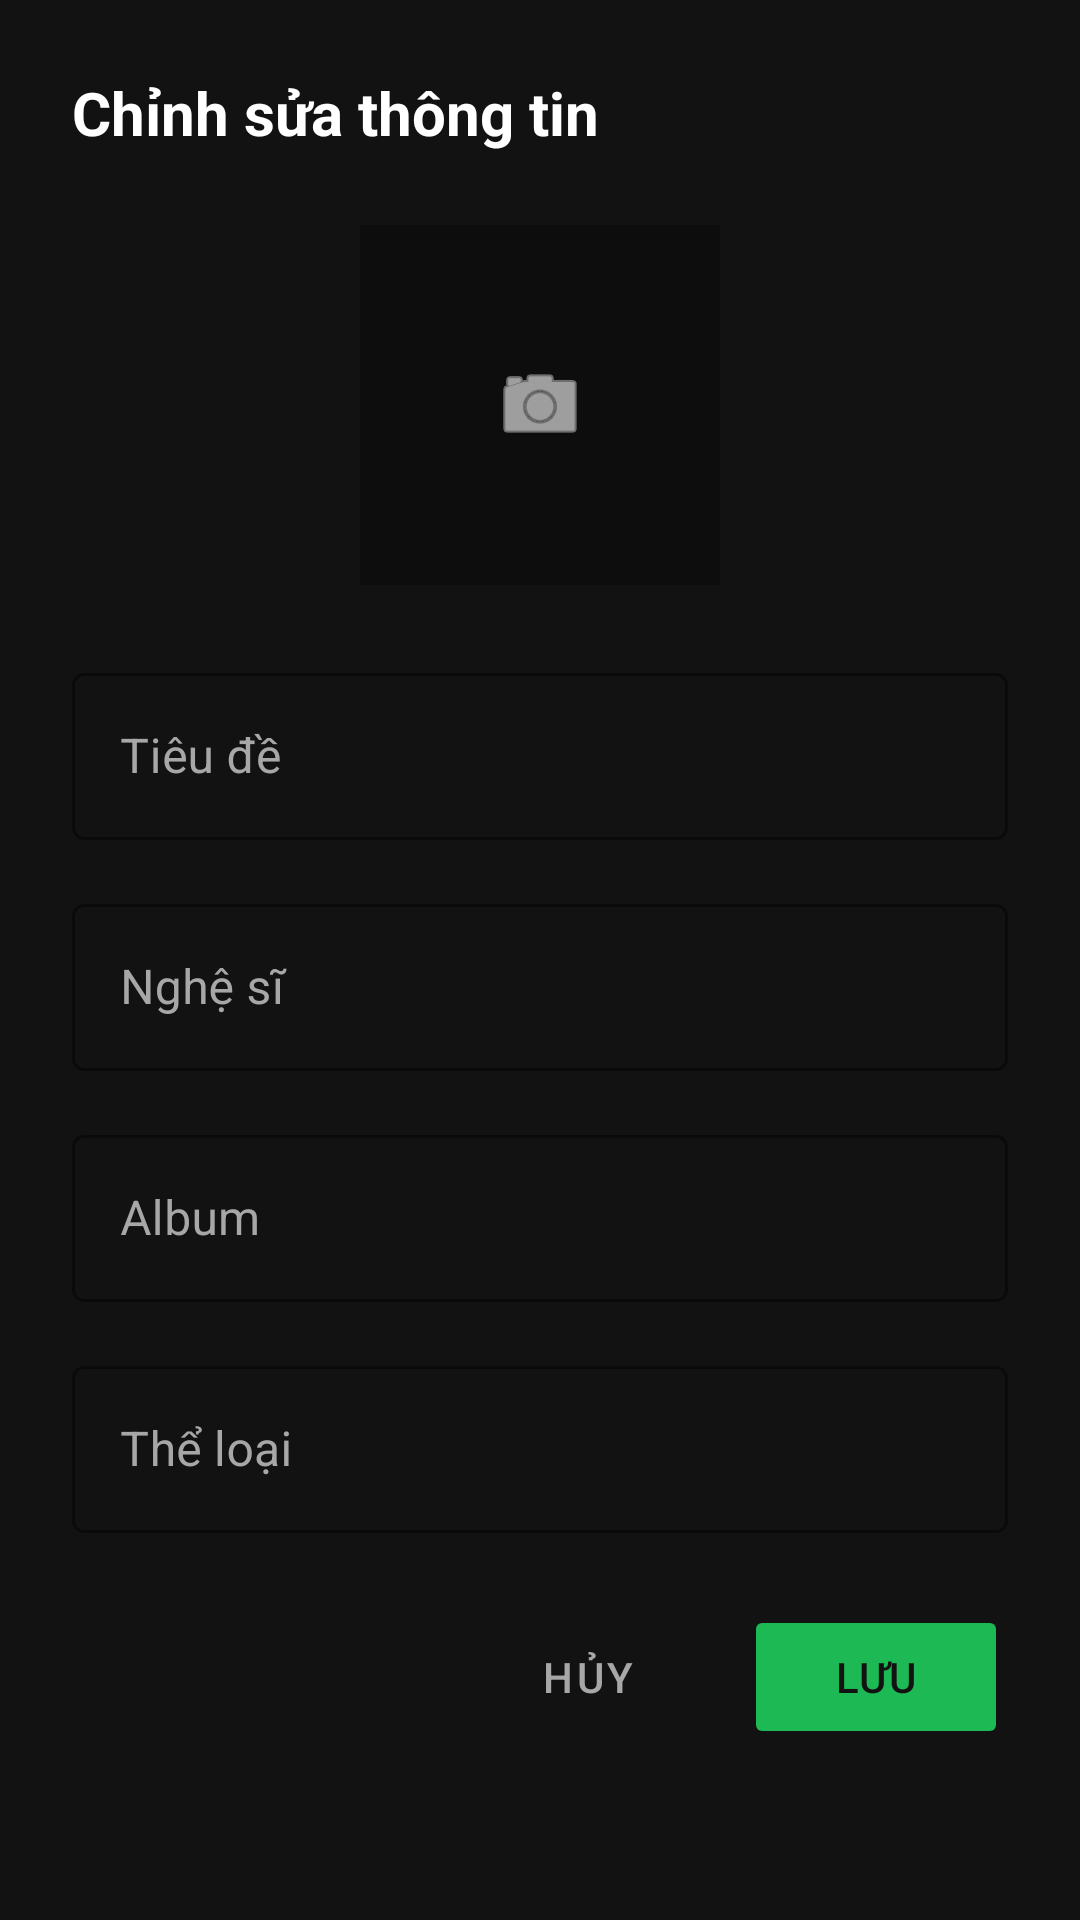

Android layout source for this screen:
<!-- AndroidManifest.xml: application theme Theme.SimpleMusicPlayer -->
<!-- res/layout/dialog_edit_tags.xml -->
<?xml version="1.0" encoding="utf-8"?>
<ScrollView xmlns:android="http://schemas.android.com/apk/res/android"
    xmlns:app="http://schemas.android.com/apk/res-auto"
    android:layout_width="match_parent"
    android:layout_height="wrap_content">

    <LinearLayout
        android:layout_width="match_parent"
        android:layout_height="wrap_content"
        android:orientation="vertical"
        android:background="@color/bg_dark"
        android:padding="24dp">

        <TextView
            android:layout_width="wrap_content"
            android:layout_height="wrap_content"
            android:text="Chỉnh sửa thông tin"
            android:textColor="@color/text_primary"
            android:textSize="20sp"
            android:textStyle="bold"
            android:layout_marginBottom="24dp"/>

        <FrameLayout
            android:layout_width="120dp"
            android:layout_height="120dp"
            android:layout_gravity="center_horizontal"
            android:layout_marginBottom="24dp">

            <ImageView
                android:id="@+id/ivEditAlbumArt"
                android:layout_width="match_parent"
                android:layout_height="match_parent"
                android:scaleType="centerCrop"
                android:src="@drawable/ic_default_cd"/>

            <View
                android:layout_width="match_parent"
                android:layout_height="match_parent"
                android:background="#4D000000"/>

            <ImageView
                android:layout_width="32dp"
                android:layout_height="32dp"
                android:layout_gravity="center"
                android:src="@android:drawable/ic_menu_camera"
                app:tint="@color/white"
                android:contentDescription="Đổi ảnh"/>
        </FrameLayout>

        <com.google.android.material.textfield.TextInputLayout
            android:layout_width="match_parent"
            android:layout_height="wrap_content"
            android:hint="Tiêu đề"
            android:layout_marginBottom="16dp"
            app:hintTextColor="@color/color_primary"
            app:boxStrokeColor="@color/color_primary"
            android:textColorHint="@color/text_secondary"
            style="@style/Widget.MaterialComponents.TextInputLayout.OutlinedBox">

            <com.google.android.material.textfield.TextInputEditText
                android:id="@+id/etEditTitle"
                android:layout_width="match_parent"
                android:layout_height="wrap_content"
                android:textColor="@color/text_primary"
                android:inputType="text"/>
        </com.google.android.material.textfield.TextInputLayout>

        <com.google.android.material.textfield.TextInputLayout
            android:layout_width="match_parent"
            android:layout_height="wrap_content"
            android:hint="Nghệ sĩ"
            android:layout_marginBottom="16dp"
            app:hintTextColor="@color/color_primary"
            app:boxStrokeColor="@color/color_primary"
            android:textColorHint="@color/text_secondary"
            style="@style/Widget.MaterialComponents.TextInputLayout.OutlinedBox">

            <com.google.android.material.textfield.TextInputEditText
                android:id="@+id/etEditArtist"
                android:layout_width="match_parent"
                android:layout_height="wrap_content"
                android:textColor="@color/text_primary"
                android:inputType="text"/>
        </com.google.android.material.textfield.TextInputLayout>

        <com.google.android.material.textfield.TextInputLayout
            android:layout_width="match_parent"
            android:layout_height="wrap_content"
            android:hint="Album"
            android:layout_marginBottom="16dp"
            app:hintTextColor="@color/color_primary"
            app:boxStrokeColor="@color/color_primary"
            android:textColorHint="@color/text_secondary"
            style="@style/Widget.MaterialComponents.TextInputLayout.OutlinedBox">

            <com.google.android.material.textfield.TextInputEditText
                android:id="@+id/etEditAlbum"
                android:layout_width="match_parent"
                android:layout_height="wrap_content"
                android:textColor="@color/text_primary"
                android:inputType="text"/>
        </com.google.android.material.textfield.TextInputLayout>

        <com.google.android.material.textfield.TextInputLayout
            android:layout_width="match_parent"
            android:layout_height="wrap_content"
            android:hint="Thể loại"
            android:layout_marginBottom="24dp"
            app:hintTextColor="@color/color_primary"
            app:boxStrokeColor="@color/color_primary"
            android:textColorHint="@color/text_secondary"
            style="@style/Widget.MaterialComponents.TextInputLayout.OutlinedBox">

            <com.google.android.material.textfield.TextInputEditText
                android:id="@+id/etEditGenre"
                android:layout_width="match_parent"
                android:layout_height="wrap_content"
                android:textColor="@color/text_primary"
                android:inputType="text"/>
        </com.google.android.material.textfield.TextInputLayout>

        <LinearLayout
            android:layout_width="match_parent"
            android:layout_height="wrap_content"
            android:orientation="horizontal"
            android:gravity="end">

            <Button
                android:id="@+id/btnCancelEdit"
                style="@style/Widget.MaterialComponents.Button.TextButton"
                android:layout_width="wrap_content"
                android:layout_height="wrap_content"
                android:text="Hủy"
                android:textColor="@color/text_secondary"/>

            <Button
                android:id="@+id/btnSaveEdit"
                android:layout_width="wrap_content"
                android:layout_height="wrap_content"
                android:text="Lưu"
                android:enabled="false"
                android:backgroundTint="@color/color_primary"
                android:textColor="@color/bg_dark"
                android:layout_marginStart="8dp"/>
        </LinearLayout>
    </LinearLayout>
</ScrollView>
<!-- resources referenced by this layout -->
<resources>
  <color name="bg_dark">#121212</color>
  <color name="color_primary">#1DB954</color>
  <color name="text_primary">#FFFFFF</color>
  <color name="text_secondary">#A7A7A7</color>
  <color name="white">#FFFFFFFF</color>
  <style name="Theme.SimpleMusicPlayer" parent="Base.Theme.SimpleMusicPlayer" />
  <style name="Base.Theme.SimpleMusicPlayer" parent="Theme.MaterialComponents.DayNight.NoActionBar">
          
          <item name="colorPrimary">@color/color_primary</item>
          <item name="colorPrimaryVariant">@color/color_primary_variant</item>
          <item name="colorOnPrimary">@color/bg_dark</item>
  
          <item name="colorSecondary">@color/color_accent</item>
          <item name="colorSecondaryVariant">@color/color_accent</item>
          <item name="colorOnSecondary">@color/bg_dark</item>
  
          <item name="android:windowBackground">@color/bg_dark</item>
          <item name="android:statusBarColor">@color/bg_dark</item>
          <item name="android:windowLightStatusBar">false</item>
  
          
          <item name="colorSurface">@color/surface_dark</item>
          <item name="colorOnSurface">@color/text_primary</item>
  
          
          <item name="bottomSheetDialogTheme">@style/CustomBottomSheetDialogTheme</item>
      </style>
  <color name="color_primary_variant">#191414</color>
  <color name="color_accent">#1DB954</color>
  <color name="surface_dark">#1E1E1E</color>
  <style name="CustomBottomSheetDialogTheme" parent="Theme.Design.Light.BottomSheetDialog">
          <item name="bottomSheetStyle">@style/CustomBottomSheetStyle</item>
      </style>
  <style name="CustomBottomSheetStyle" parent="Widget.Design.BottomSheet.Modal">
          <item name="android:background">@android:color/transparent</item>
      </style>
</resources>
